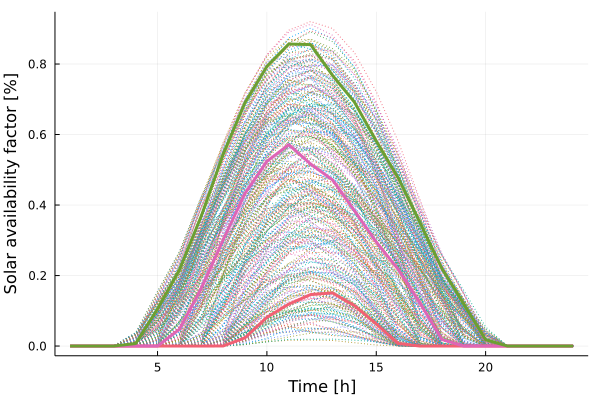

Data behind this chart, as committed beside it:
x1, x2, x3
0.0, -0.0, 0.0
0.0, -0.0, 0.0
0.0, -0.0, 6.41e-6
0.0, -0.0, 0.007307
0.0, 7.524e-5, 0.1057
0.0, 0.04759, 0.2158
0.0, 0.1639, 0.3684
0.0002818, 0.3012, 0.5437
0.02343, 0.4331, 0.6905
0.08159, 0.524, 0.7934
0.1191, 0.5712, 0.8567
0.1461, 0.5162, 0.8551
0.1507, 0.4715, 0.7677
0.1145, 0.3841, 0.6921
0.0628, 0.2953, 0.5816
0.007278, 0.2177, 0.4774
3.1e-6, 0.1223, 0.3497
0.0, 0.01853, 0.2201
0.0, 2.469e-5, 0.1189
0.0, -0.0, 0.018
0.0, -0.0, 1.76e-6
0.0, -0.0, 0.0
0.0, -0.0, 0.0
0.0, -0.0, 0.0
